The GitHub repository aloksharma123/animal_eye_classifier contains a labelled image folder "eye_dataset" with 3 categories: cat, dog, wild animal. Examples follow, each with its label.

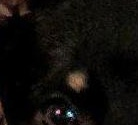
Label: dog

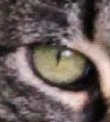
Label: cat

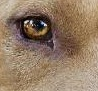
Label: dog

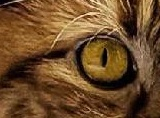
Label: cat

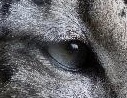
Label: wild animal

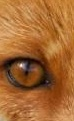
Label: wild animal
